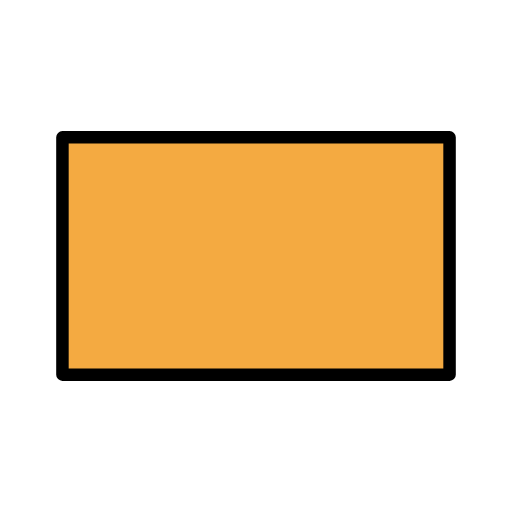
t = 0.00 s
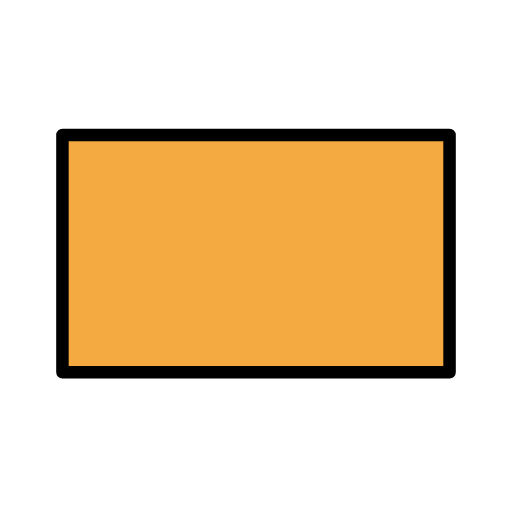
t = 0.48 s
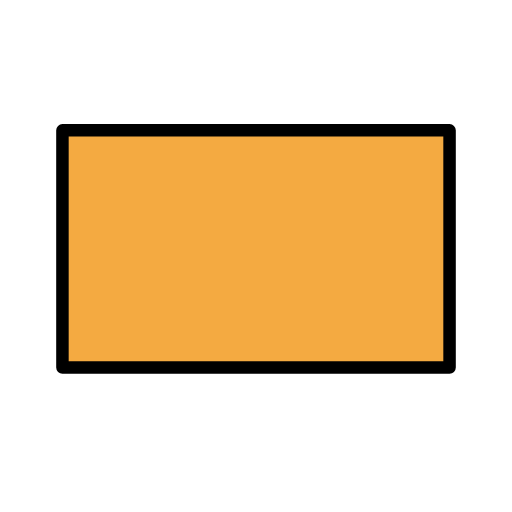
t = 1.43 s
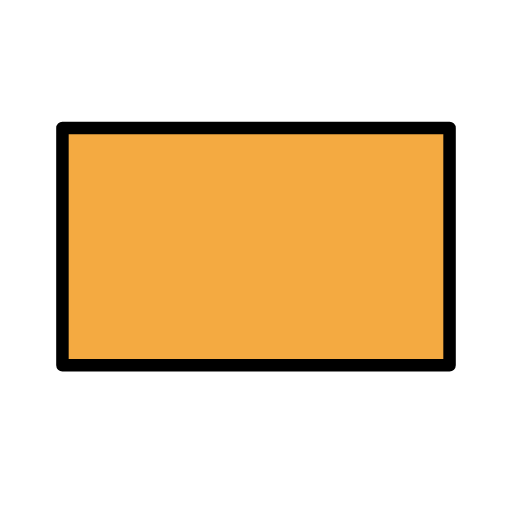
t = 1.90 s
t = 2.38 s: frame unchanged from t = 1.43 s, image omitted
t = 3.33 s: frame unchanged from t = 0.48 s, image omitted

The animated SVG that drew these frames (rendered in a browser with its animation timeline set to each time). Animation: 1 SMIL element (animateTransform=1); one cycle of 3.80 s, repeats indefinitely.

<?xml version='1.0' encoding='utf-8'?>
<svg xmlns="http://www.w3.org/2000/svg" id="emoji" viewBox="-5 -5 82 82" version="1.1" width="200" height="200" role="img">
  <title>OpenMoji: orange flag</title><g><g id="color">
    <rect x="5" y="17" width="62" height="38" fill="#F4AA41" />
  </g>
  <g id="line">
    <rect x="5" y="17" width="62" height="38" fill="none" stroke="#000" stroke-linecap="round" stroke-linejoin="round" stroke-width="2" />
  </g>
<animateTransform attributeName="transform" type="translate" values="0 0;0 -1.5;0 0" dur="3.8s" repeatCount="indefinite" /></g></svg>
